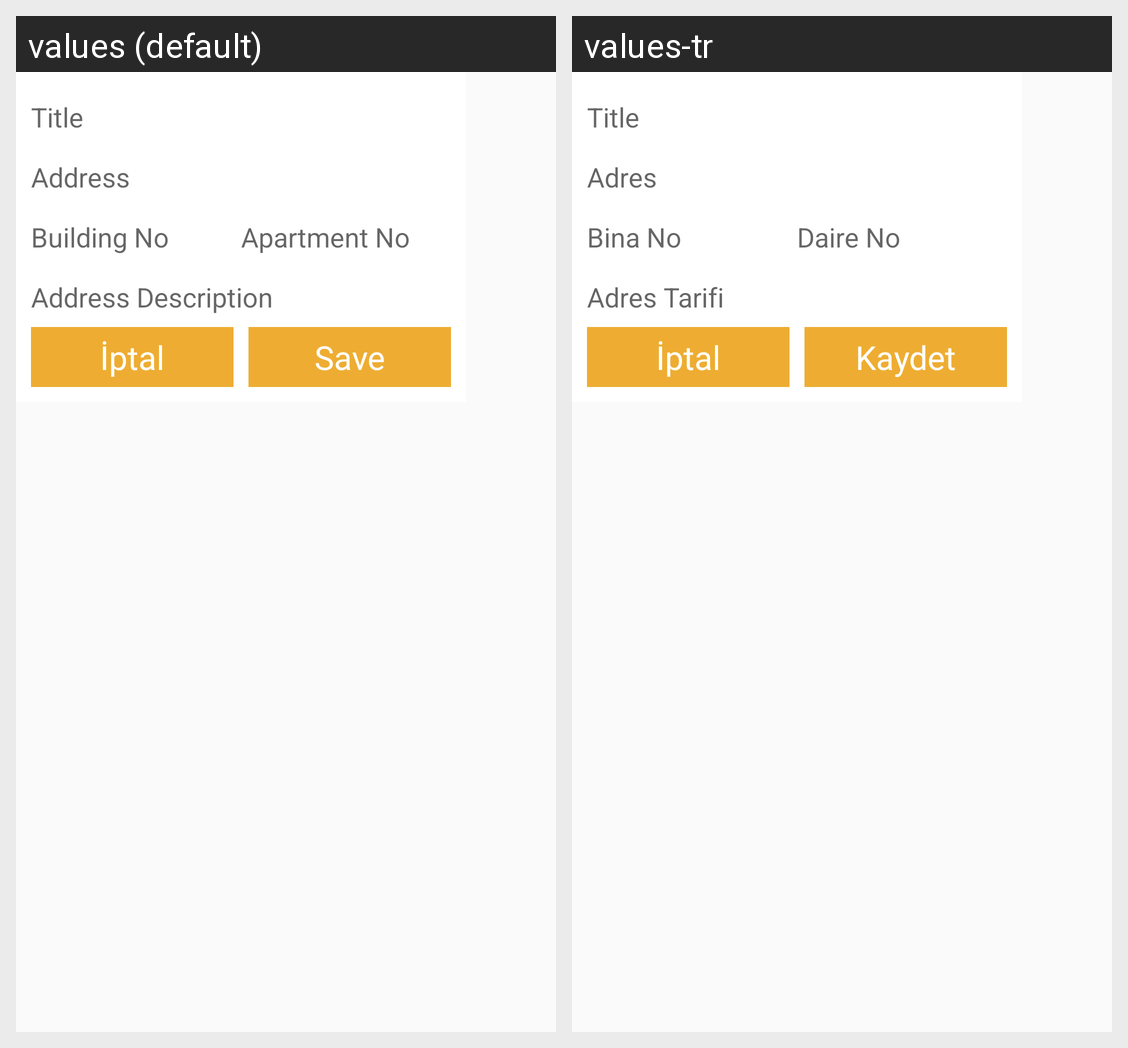

For this localized Android screen grid, give each drawn string resource with its value in every locale shown.
Android screen res/layout/set_address_dialog.xml rendered under 2 locales, left to right: values (default), values-tr. Device: Nexus 5 (rendered at 1080×1920; each locale shown at half size, 540×960, under a caption strip naming it); theme AppTheme.
Strings drawn on this screen, with the default value and each locale's value (text and hints the layout hard-codes, and strings that could not be matched under every locale, appear in the picture but are not listed):

address
  values: Address
  values-tr: Adres

building_number
  values: Building No
  values-tr: Bina No

apartment_no
  values: Apartment No
  values-tr: Daire No

address_txt
  values: Address Description
  values-tr: Adres Tarifi

save
  values: Save
  values-tr: Kaydet
